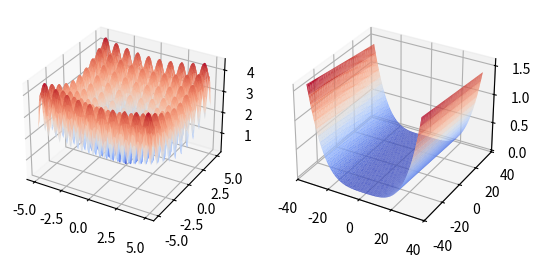

Python code for this plot:
# Otimização das funções de Ackley e Rosenbrock
# Resolução do caso de duas variáveis
import matplotlib.pyplot as plt
import numpy as np
import scipy.optimize as opt


MAX_ERROR = 10 ** -6
MAX_ITERATIONS = 1000
DERIVATIVE_FACTOR= 10 ** -5 # Fator utilizado para estimar vetor gradiente


def main():
    # Cria gráfico para função de Ackley
    x = np.linspace(-5, 5, 100)
    y = np.linspace(-5, 5, 100)
    y, x = np.meshgrid(y, x)

    fig, (ax1, ax2) = plt.subplots(1, 2, subplot_kw={'projection': '3d'})
    surf = ax1.plot_trisurf(x.flat, y.flat, ackley(np.array([x, y])).flat, cmap='coolwarm')

    # Cria gráfico para função de Rosenbrock
    x = np.linspace(-35, 35, 70)
    y = np.linspace(-35, 35, 70)
    y, x = np.meshgrid(y, x)

    fig, ax = plt.subplots(21, subplot_kw={'projection': '3d'})
    surf = ax2.plot_trisurf(x.flat, y.flat, rosenbrock(np.array([x, y])).flat, cmap='coolwarm')
    
    plt.show()
    
    # Encontra ponto de mínimo na função de Ackley pelo Scipy
    initial_guess = [5, 5]
    ac_opt_result = opt.minimize(ackley, initial_guess)
    print("Resultado Scipy função de Ackley")
    print(f"x: {ac_opt_result.x}\nf: {ac_opt_result.fun}")


    # Encontra ponto de mínimo na função de Rosenbrock pelo Scipy
    initial_guess = [10, 10]
    rb_opt_result = opt.minimize(rosenbrock, initial_guess)
    print("Resultado Scipy função de Rosenbrock")
    print(f"x: {rb_opt_result.x}\nf: {rb_opt_result.fun}")
    return


# Função de ackley para duas variáveis.
def ackley(x: np.ndarray):
    return_value = -20 * np.exp(-0.02 * np.sqrt(0.5 * (np.power(x[0], 2)) + np.power(x[1], 2)))
    return_value -= np.exp(0.5 * (np.cos(2 * np.pi * x[0]) + np.cos(2 * np.pi * x[1])))
    return_value += 20 + np.e
    return return_value


# Função de Rosenbrock para n variáveis
def rosenbrock(x: np.ndarray):
    sum = 0
    for i in range(len(x) - 1):
        sum += 100 * np.power((x[i + 1] - np.power(x[i], 2)), 2) + np.power((x[i] - 1), 2)
    return sum


# Minimiza a função pelo método do vetor gradiente.
# Recebe a função e array com estimativa dos argumentos.
def minimize_by_gradient(func, x0: np.ndarray) -> np.ndarray:
    error = 1
    i = 0
    x = [x0]
    while error > MAX_ERROR and i < MAX_ITERATIONS:
        min_func = lambda alpha: ...
        
        i += 1


# Retorna vetor gradiente no ponto x para a função
def get_gradient(func, x: np.ndarray) -> np.ndarray:
    func_base_value = func(x)
    gradient = []
    for i in range(len(x)):
        temp = x.copy()
        temp[i] += DERIVATIVE_FACTOR
        func_temp_value = func(temp)
        derivative = (func_temp_value - func_base_value) / DERIVATIVE_FACTOR
        gradient.append(derivative)

    return np.array(gradient)


if __name__ == "__main__":
    main()

